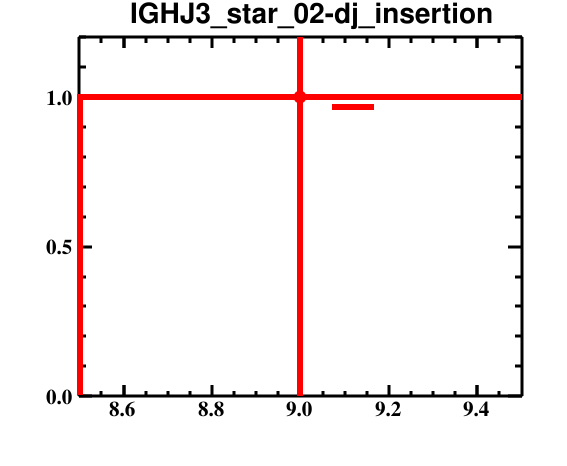

The data file committed next to this chart (first rows):
bin_low_edge, contents, binerror, xtitle, binlabel
7.5, 0.0, 0.0, , 
8.5, 1.0, 1.0, , 
9.5, 0.0, 0.0, , 
